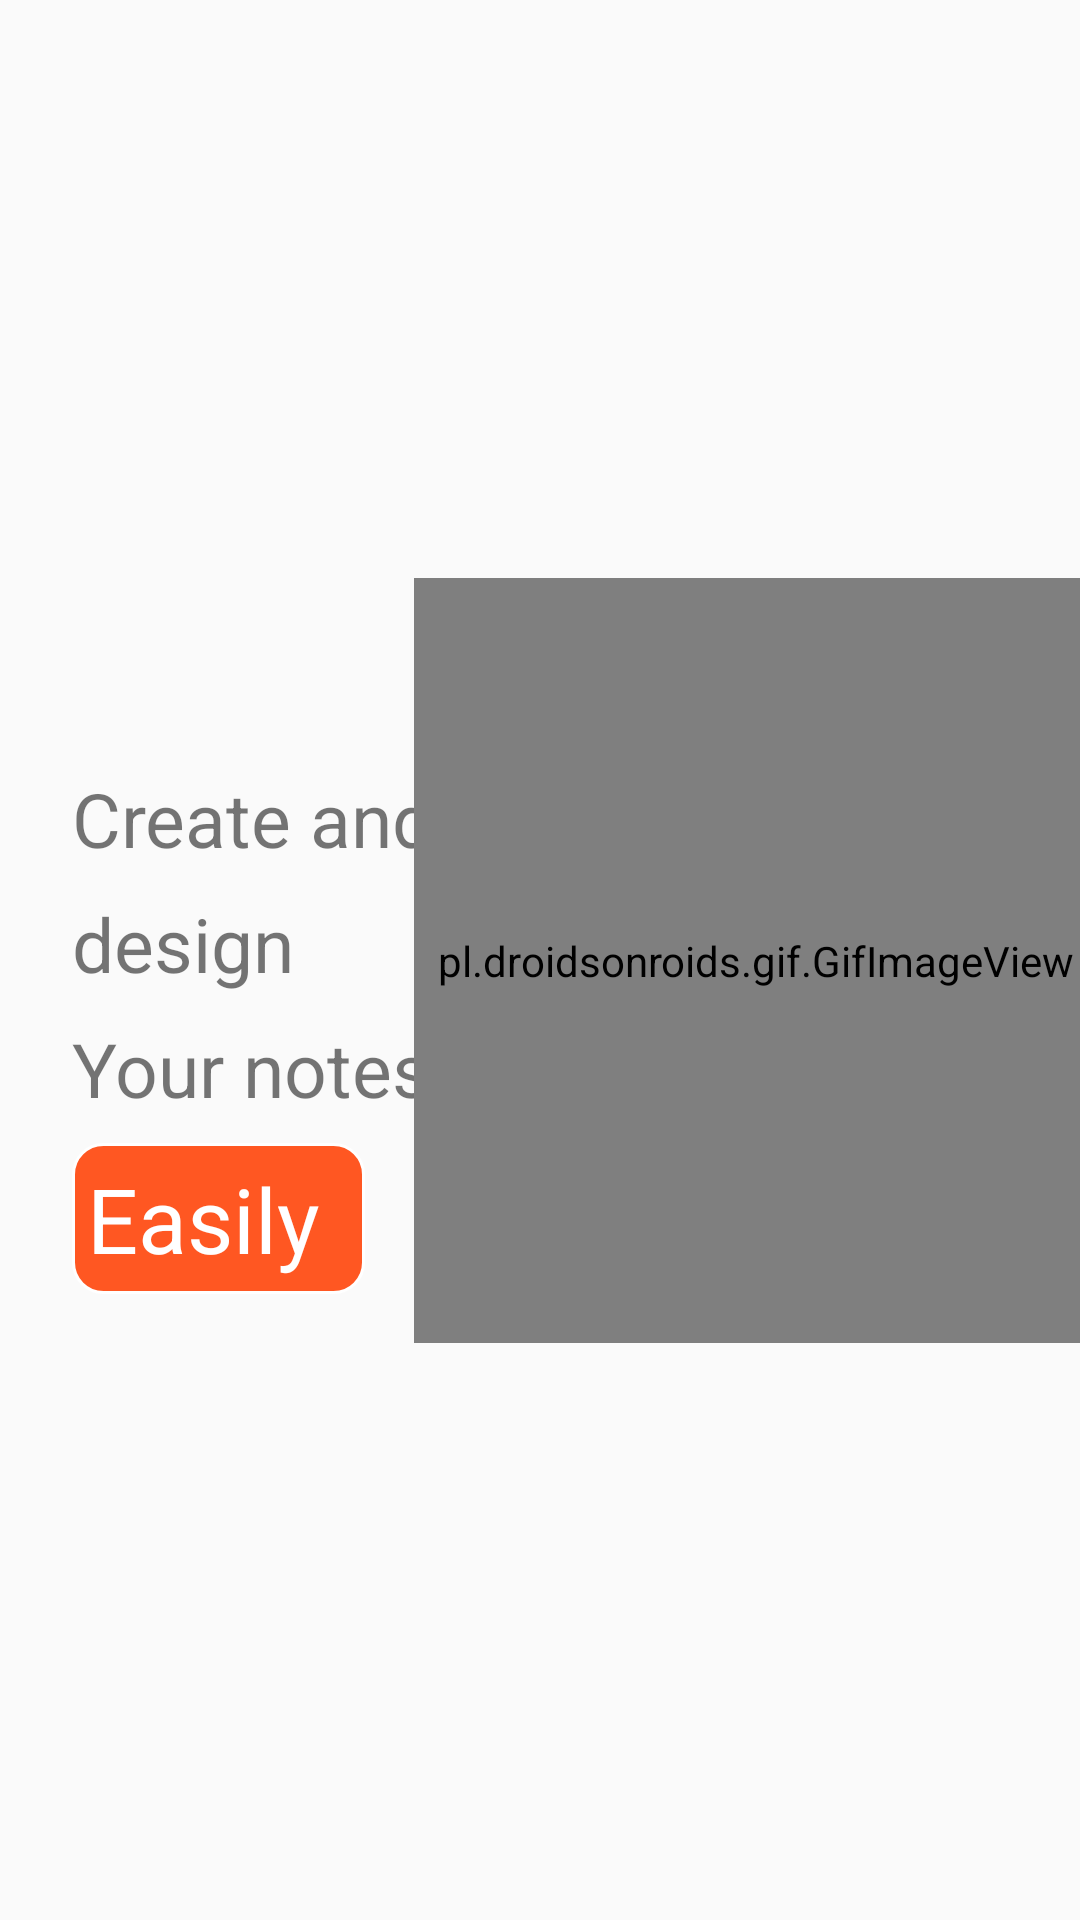

Produce the Android XML layout that renders to this screen, including the resource entries it uses.
<!-- AndroidManifest.xml: application theme Theme.Note -->
<!-- res/layout/activity_splash.xml -->
<?xml version="1.0" encoding="utf-8"?>
<androidx.constraintlayout.widget.ConstraintLayout xmlns:android="http://schemas.android.com/apk/res/android"
    xmlns:app="http://schemas.android.com/apk/res-auto"
    xmlns:tools="http://schemas.android.com/tools"
    android:layout_width="match_parent"
    android:layout_height="match_parent"
    tools:context=".SplashActivity">

    <TextView
        android:id="@+id/tv1"
        android:layout_width="wrap_content"
        android:layout_height="wrap_content"
        android:layout_marginStart="24dp"
        android:layout_marginTop="256dp"
        android:text="Create and"
        android:textSize="25sp"
        app:layout_constraintStart_toStartOf="parent"
        app:layout_constraintTop_toTopOf="parent" />
    <TextView
        android:id="@+id/textView2"
        android:layout_width="wrap_content"
        android:layout_height="wrap_content"
        android:layout_marginStart="24dp"
        android:layout_marginTop="8dp"
        android:text="design"
        android:textSize="25sp"
        app:layout_constraintStart_toStartOf="parent"
        app:layout_constraintTop_toBottomOf="@+id/tv1" />

    <TextView
        android:id="@+id/tv3"
        android:layout_width="wrap_content"
        android:layout_height="wrap_content"
        android:layout_marginStart="24dp"
        android:layout_marginTop="8dp"
        android:text="Your notes"
        android:textSize="25sp"
        app:layout_constraintStart_toStartOf="parent"
        app:layout_constraintTop_toBottomOf="@id/textView2"/>
    <TextView
        android:id="@+id/tv4"
        android:layout_width="wrap_content"
        android:layout_height="wrap_content"
        android:layout_marginStart="24dp"
        android:layout_marginTop="8dp"
        android:text="Easily"
        android:textColor="@color/ColorWhite"
        android:background="@drawable/rounded_corner"
        android:textSize="30sp"

        app:layout_constraintStart_toStartOf="parent"
        app:layout_constraintTop_toBottomOf="@+id/tv3" />

    <pl.droidsonroids.gif.GifImageView
        android:layout_width="228dp"
        android:layout_height="255dp"
        android:background="@drawable/splash"
        app:layout_constraintBottom_toBottomOf="parent"
        app:layout_constraintEnd_toEndOf="parent"
        app:layout_constraintStart_toEndOf="@+id/tv3"
        app:layout_constraintTop_toTopOf="parent" />

</androidx.constraintlayout.widget.ConstraintLayout>
<!-- resources referenced by this layout -->
<resources>
  <color name="ColorWhite">#ffffff</color>
  <!-- drawable rounded_corner (drawable) -->
  <?xml version="1.0" encoding="utf-8"?>
  <shape xmlns:android="http://schemas.android.com/apk/res/android" >
      <stroke
          android:width="1dp"
          android:color="#ffffff" />
  
      <solid android:color="#FF5722" />
  
      <padding
          android:left="5dp"
          android:right="15dp"
          android:bottom="5dp"
          android:top="5dp" />
  
      <corners android:radius="10dp" />
  </shape>
  <style name="Theme.Note" parent="Theme.AppCompat.DayNight.NoActionBar">
          
          <item name="colorPrimary">@color/colorPrimary</item>
          <item name="colorPrimaryDark">@color/colorPrimaryDark</item>
          <item name="colorAccent">@color/colorAccent</item>
      </style>
  <color name="colorPrimary">#171C26</color>
  <color name="colorPrimaryDark">#10141C</color>
  <color name="colorAccent">#4e33ff</color>
</resources>
